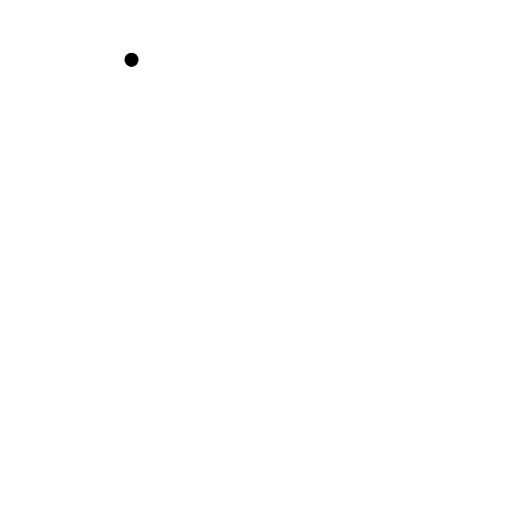
t = 0.00 s
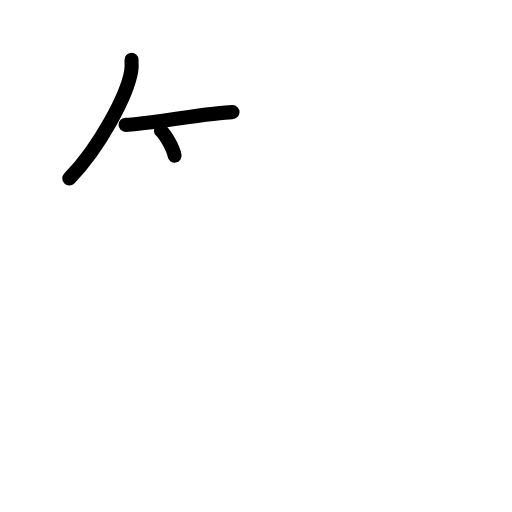
t = 2.50 s
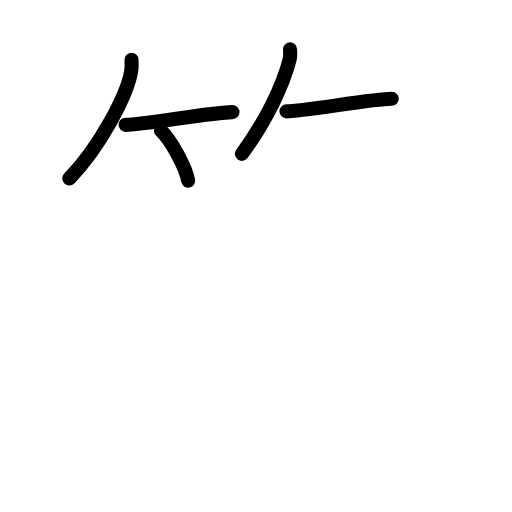
t = 4.75 s
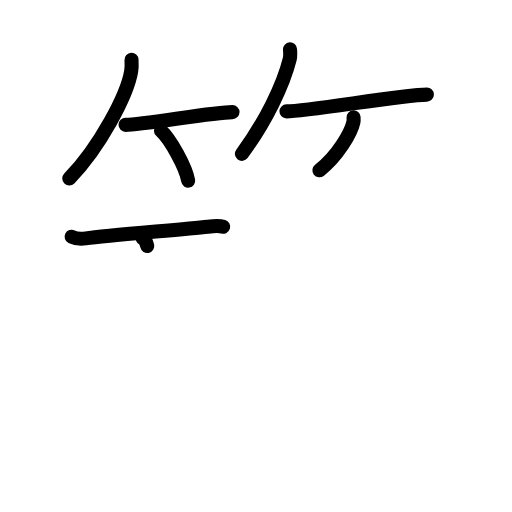
t = 7.25 s
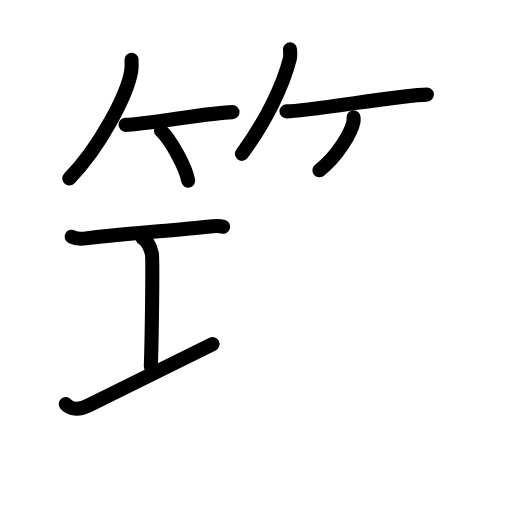
t = 8.75 s
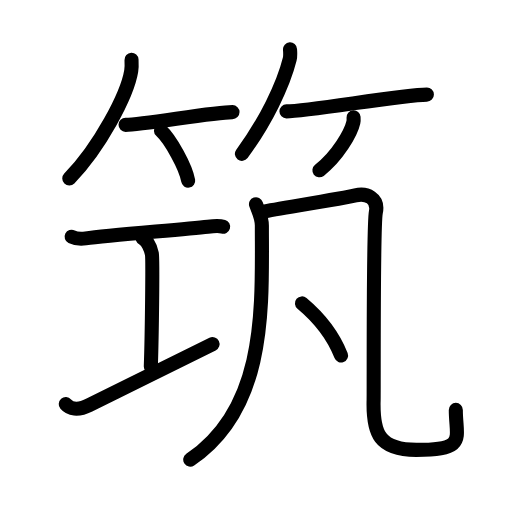
t = 12.00 s

The animated SVG that drew these frames (rendered in a browser with its animation timeline set to each time). Animation: 35 SMIL elements (animate=35); one cycle of 12.00 s.

<?xml version="1.0" encoding="UTF-8"?>
<!--
AniKanjiVG is licensed by CC-BY-SA Paul C. Sommerhoff (https://bitbucket.org/sommerhoff/anikanjivg).
AniKanjiVG uses KanjiVG which is licensed by CC-BY-SA Ulrich Apel (http://kanjivg.tagaini.net).
See also http://creativecommons.org/licenses/by-sa/3.0/
-->
<svg xmlns:kvg='http://kanjivg.tagaini.net' xmlns='http://www.w3.org/2000/svg' width='109' height='109' viewBox='0 0 109 109' style='fill:none;stroke:#000000;stroke-width:3;stroke-linecap:round;stroke-linejoin:round;' id="kvg:kanji_07b51"><g id="kvg:07b51" kvg:element="筑"><g id="kvg:07b51-g1" kvg:element="竹" kvg:variant="true" kvg:position="top" kvg:radical="general"><g id="kvg:07b51-g2" kvg:position="left"><path id="kvg:07b51-s1" kvg:type="㇒" d="M28,12.74c0.03,0.59,0.07,1.54-0.07,2.39C27.1,20.17,21.31,31.23,14.75,38"><animate attributeName="d" begin="0.0s" dur="0.5s" from="M28,12.74C28,12.74,28,12.74,28,12.74" to="M28,12.74c0.03,0.59,0.07,1.54-0.07,2.39" />
<animate attributeName="d" begin="0.5s" dur="0.5s" from="M28,12.74c0.03,0.59,0.07,1.54-0.07,2.39c0,0,0,0,0,0,0" to="M28,12.74c0.03,0.59,0.07,1.54-0.07,2.39C27.1,20.17,21.31,31.23,14.75,38" />
</path>
<path id="kvg:07b51-s2" kvg:type="㇐b" d="M26.73,26.58c3.71,0,18.61-2.71,22.77-2.71"><animate attributeName="d" begin="1.0s" dur="1.0s" from="M26.73,26.58C26.73,26.58,26.73,26.58,26.73,26.58" to="M26.73,26.58c3.71,0,18.61-2.71,22.77-2.71" />
<animate attributeName="d" begin="0s" dur="1.0s" from="M-100,-100" to="M-100,-100" />
</path>
<path id="kvg:07b51-s3" kvg:type="㇔/㇑" d="M34.27,27.81c2.04,1.88,5.28,7.73,5.79,10.65"><animate attributeName="d" begin="2.0s" dur="1.0s" from="M34.27,27.81C34.27,27.81,34.27,27.81,34.27,27.81" to="M34.27,27.81c2.04,1.88,5.28,7.73,5.79,10.65" />
<animate attributeName="d" begin="0s" dur="2.0s" from="M-100,-100" to="M-100,-100" />
</path>
</g>
<g id="kvg:07b51-g3" kvg:position="right"><path id="kvg:07b51-s4" kvg:type="㇒" d="M61.74,10.5c0.03,0.52,0.12,1.37-0.06,2.1c-1.37,5.51-5.16,13.38-10.18,20.15"><animate attributeName="d" begin="3.0s" dur="0.5s" from="M61.74,10.5C61.74,10.5,61.74,10.5,61.74,10.5" to="M61.74,10.5c0.03,0.52,0.12,1.37-0.06,2.1" />
<animate attributeName="d" begin="3.5s" dur="0.5s" from="M61.74,10.5c0.03,0.52,0.12,1.37-0.06,2.1c0,0,0,0,0,0,0" to="M61.74,10.5c0.03,0.52,0.12,1.37-0.06,2.1c-1.37,5.51-5.16,13.38-10.18,20.15" />
<animate attributeName="d" begin="0s" dur="3.0s" from="M-100,-100" to="M-100,-100" />
</path>
<path id="kvg:07b51-s5" kvg:type="㇐b" d="M60.98,23.71c4.73,0,24.58-3.57,29.9-3.57"><animate attributeName="d" begin="4.0s" dur="1.0s" from="M60.98,23.71C60.98,23.71,60.98,23.71,60.98,23.71" to="M60.98,23.71c4.73,0,24.58-3.57,29.9-3.57" />
<animate attributeName="d" begin="0s" dur="4.0s" from="M-100,-100" to="M-100,-100" />
</path>
<path id="kvg:07b51-s6" kvg:type="㇒/㇚" d="M75.27,24.97c0.02,0.27,0.04,0.69-0.04,1.07c-0.5,2.25-3.34,7.2-7.23,10.22"><animate attributeName="d" begin="5.0s" dur="0.5s" from="M75.27,24.97C75.27,24.97,75.27,24.97,75.27,24.97" to="M75.27,24.97c0.02,0.27,0.04,0.69-0.04,1.07" />
<animate attributeName="d" begin="5.5s" dur="0.5s" from="M75.27,24.97c0.02,0.27,0.04,0.69-0.04,1.07c0,0,0,0,0,0,0" to="M75.27,24.97c0.02,0.27,0.04,0.69-0.04,1.07c-0.5,2.25-3.34,7.2-7.23,10.22" />
<animate attributeName="d" begin="0s" dur="5.0s" from="M-100,-100" to="M-100,-100" />
</path>
</g>
</g>
<g id="kvg:07b51-g4" kvg:position="bottom"><g id="kvg:07b51-g5" kvg:element="工" kvg:position="left"><path id="kvg:07b51-s7" kvg:type="㇐" d="M15.25,50.39c0.76,0.38,2.24,0.46,3,0.36c4.82-0.66,20.65-1.89,26-2.5c1.25-0.14,2.62-0.18,3.25,0.01"><animate attributeName="d" begin="6.0s" dur="0.3333333333333333s" from="M15.25,50.39C15.25,50.39,15.25,50.39,15.25,50.39" to="M15.25,50.39c0.76,0.38,2.24,0.46,3,0.36" />
<animate attributeName="d" begin="6.333333333333333s" dur="0.3333333333333333s" from="M15.25,50.39c0.76,0.38,2.24,0.46,3,0.36c0,0,0,0,0,0,0" to="M15.25,50.39c0.76,0.38,2.24,0.46,3,0.36c4.82-0.66,20.65-1.89,26-2.5" />
<animate attributeName="d" begin="6.666666666666667s" dur="0.3333333333333333s" from="M15.25,50.39c0.76,0.38,2.24,0.46,3,0.36c4.82-0.66,20.65-1.89,26-2.5c0,0,0,0,0,0,0" to="M15.25,50.39c0.76,0.38,2.24,0.46,3,0.36c4.82-0.66,20.65-1.89,26-2.5c1.25-0.14,2.62-0.18,3.25,0.01" />
<animate attributeName="d" begin="0s" dur="6.0s" from="M-100,-100" to="M-100,-100" />
</path>
<path id="kvg:07b51-s8" kvg:type="㇑a" d="M30.37,50.75c1.09,0.5,1.74,2.25,1.96,3.25c0.22,1,0,17.75-0.22,24"><animate attributeName="d" begin="7.0s" dur="0.5s" from="M30.37,50.75C30.37,50.75,30.37,50.75,30.37,50.75" to="M30.37,50.75c1.09,0.5,1.74,2.25,1.96,3.25" />
<animate attributeName="d" begin="7.5s" dur="0.5s" from="M30.37,50.75c1.09,0.5,1.74,2.25,1.96,3.25c0,0,0,0,0,0,0" to="M30.37,50.75c1.09,0.5,1.74,2.25,1.96,3.25c0.22,1,0,17.75-0.22,24" />
<animate attributeName="d" begin="0s" dur="7.0s" from="M-100,-100" to="M-100,-100" />
</path>
<path id="kvg:07b51-s9" kvg:type="㇐" d="M14,86.04c0.83,0.96,2.49,1.46,4.98,0.21c6.92-3.5,19.36-9.5,26.27-13"><animate attributeName="d" begin="8.0s" dur="0.5s" from="M14,86.04C14,86.04,14,86.04,14,86.04" to="M14,86.04c0.83,0.96,2.49,1.46,4.98,0.21" />
<animate attributeName="d" begin="8.5s" dur="0.5s" from="M14,86.04c0.83,0.96,2.49,1.46,4.98,0.21c0,0,0,0,0,0,0" to="M14,86.04c0.83,0.96,2.49,1.46,4.98,0.21c6.92-3.5,19.36-9.5,26.27-13" />
<animate attributeName="d" begin="0s" dur="8.0s" from="M-100,-100" to="M-100,-100" />
</path>
</g>
<g id="kvg:07b51-g6" kvg:element="凡" kvg:position="right"><g id="kvg:07b51-g7" kvg:element="几"><g id="kvg:07b51-g8" kvg:element="丿"><path id="kvg:07b51-s10" kvg:type="㇒" d="M54.5,43.48c0.51,1.5,1.25,2.68,1.25,4.55c0,17.1,1.2,38.73-15.25,49.83"><animate attributeName="d" begin="9.0s" dur="0.5s" from="M54.5,43.48C54.5,43.48,54.5,43.48,54.5,43.48" to="M54.5,43.48c0.51,1.5,1.25,2.68,1.25,4.55" />
<animate attributeName="d" begin="9.5s" dur="0.5s" from="M54.5,43.48c0.51,1.5,1.25,2.68,1.25,4.55c0,0,0,0,0,0,0" to="M54.5,43.48c0.51,1.5,1.25,2.68,1.25,4.55c0,17.1,1.2,38.73-15.25,49.83" />
<animate attributeName="d" begin="0s" dur="9.0s" from="M-100,-100" to="M-100,-100" />
</path>
</g>
<path id="kvg:07b51-s11" kvg:type="㇈b" d="M56.05,45.06c2.97-0.59,17.23-2.87,19.61-3.46c2.38-0.59,4.96,0.6,4.36,3.57c-0.6,2.97-0.42,37.84-0.48,40.02c-0.2,7.13,1.21,10.59,9.11,10.59c10.86,0,8.39-2.38,8.39-8.52"><animate attributeName="d" begin="10.0s" dur="0.2s" from="M56.05,45.06C56.05,45.06,56.05,45.06,56.05,45.06" to="M56.05,45.06c2.97-0.59,17.23-2.87,19.61-3.46" />
<animate attributeName="d" begin="10.2s" dur="0.2s" from="M56.05,45.06c2.97-0.59,17.23-2.87,19.61-3.46c0,0,0,0,0,0,0" to="M56.05,45.06c2.97-0.59,17.23-2.87,19.61-3.46c2.38-0.59,4.96,0.6,4.36,3.57" />
<animate attributeName="d" begin="10.4s" dur="0.2s" from="M56.05,45.06c2.97-0.59,17.23-2.87,19.61-3.46c2.38-0.59,4.96,0.6,4.36,3.57c0,0,0,0,0,0,0" to="M56.05,45.06c2.97-0.59,17.23-2.87,19.61-3.46c2.38-0.59,4.96,0.6,4.36,3.57c-0.6,2.97-0.42,37.84-0.48,40.02" />
<animate attributeName="d" begin="10.6s" dur="0.2s" from="M56.05,45.06c2.97-0.59,17.23-2.87,19.61-3.46c2.38-0.59,4.96,0.6,4.36,3.57c-0.6,2.97-0.42,37.84-0.48,40.02c0,0,0,0,0,0,0" to="M56.05,45.06c2.97-0.59,17.23-2.87,19.61-3.46c2.38-0.59,4.96,0.6,4.36,3.57c-0.6,2.97-0.42,37.84-0.48,40.02c-0.2,7.13,1.21,10.59,9.11,10.59" />
<animate attributeName="d" begin="10.8s" dur="0.2s" from="M56.05,45.06c2.97-0.59,17.23-2.87,19.61-3.46c2.38-0.59,4.96,0.6,4.36,3.57c-0.6,2.97-0.42,37.84-0.48,40.02c-0.2,7.13,1.21,10.59,9.11,10.59c0,0,0,0,0,0,0" to="M56.05,45.06c2.97-0.59,17.23-2.87,19.61-3.46c2.38-0.59,4.96,0.6,4.36,3.57c-0.6,2.97-0.42,37.84-0.48,40.02c-0.2,7.13,1.21,10.59,9.11,10.59c10.86,0,8.39-2.38,8.39-8.52" />
<animate attributeName="d" begin="0s" dur="10.0s" from="M-100,-100" to="M-100,-100" />
</path>
</g>
<g id="kvg:07b51-g9" kvg:element="丶"><path id="kvg:07b51-s12" kvg:type="㇔" d="M64.29,64.59c4.42,3.7,6.95,7.63,8.32,11.1"><animate attributeName="d" begin="11.0s" dur="1.0s" from="M64.29,64.59C64.29,64.59,64.29,64.59,64.29,64.59" to="M64.29,64.59c4.42,3.7,6.95,7.63,8.32,11.1" />
<animate attributeName="d" begin="0s" dur="11.0s" from="M-100,-100" to="M-100,-100" />
</path>
</g>
</g>
</g>
</g>
</svg>
